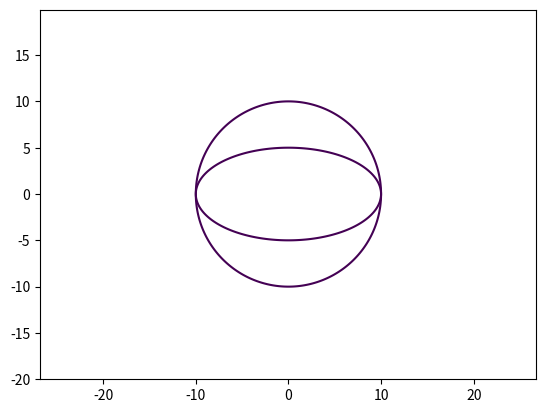

Write the Python code that produced this figure.
import matplotlib.pyplot as plt 
import numpy as np 

def plotter(a=10,b=5,radius=10,title='plotter'):
  x=np.arange(-20,20,0.1)
  y=np.arange(-20,20,0.1)

  X,Y = np.meshgrid(x,y)
  fxy= X**2 + Y**2
  plt.contour(X, Y, fxy, levels=[radius**2])

  fxy2= X**2/a**2 + Y**2/b**2
  plt.contour(X, Y, fxy2, levels=[1])
  plt.axis('equal')
  plt.show()

plotter()